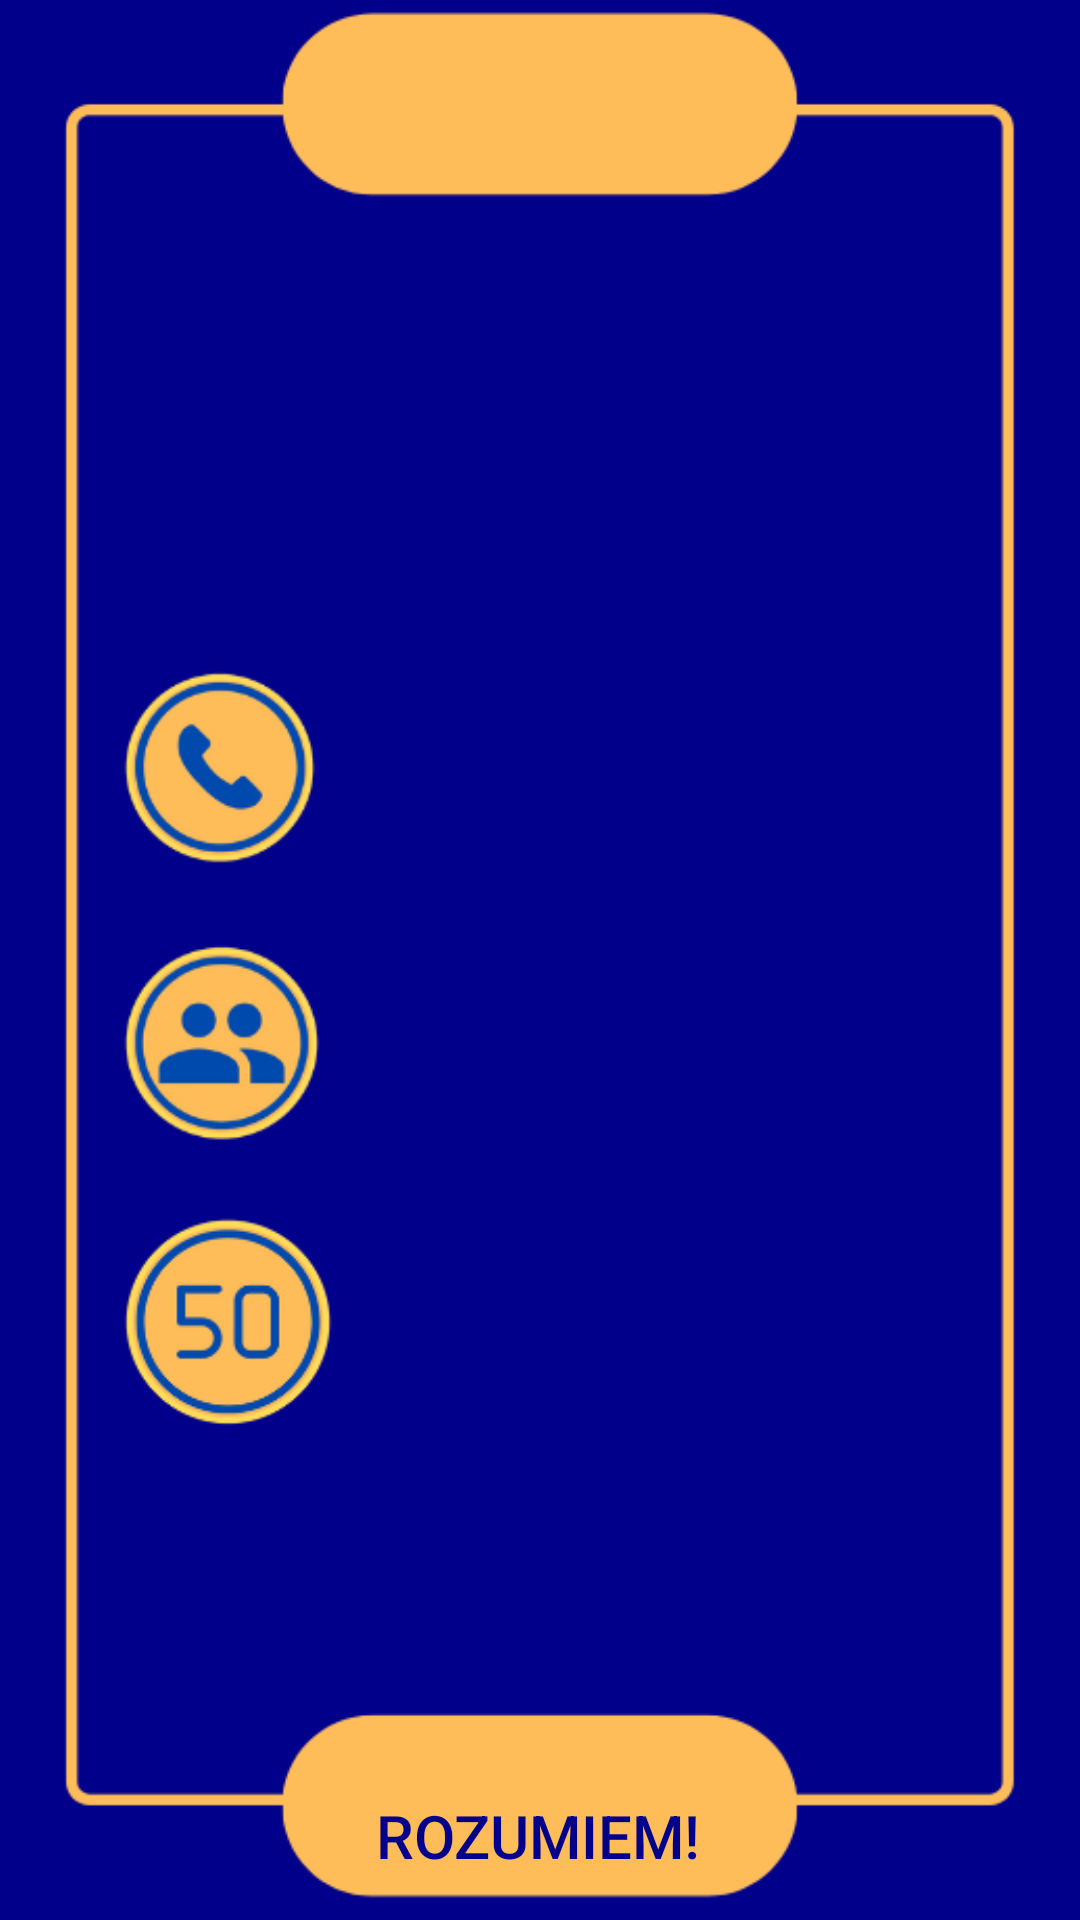

Reconstruct the res/layout file that produces this screen, plus the resources it refers to.
<!-- AndroidManifest.xml: application theme Theme.Mil_app -->
<!-- res/layout/activity_rules.xml -->
<?xml version="1.0" encoding="utf-8"?>
<androidx.constraintlayout.widget.ConstraintLayout xmlns:android="http://schemas.android.com/apk/res/android"
    xmlns:app="http://schemas.android.com/apk/res-auto"
    xmlns:tools="http://schemas.android.com/tools"
    android:layout_width="match_parent"
    android:layout_height="match_parent"
    tools:context=".Rules"
    android:background="@color/darkBlue">

    <ImageView
        android:id="@+id/frame1"
        android:layout_width="match_parent"
        android:layout_height="match_parent"
        android:layout_alignParentBottom="true"
        android:layout_marginBottom="-56dp"
        android:background="#00FFFFFF"
        app:srcCompat="@drawable/rules_frame" />

    <Button
        android:id="@+id/agreeingButton"
        android:layout_width="182dp"
        android:layout_height="wrap_content"
        android:layout_alignParentStart="true"
        android:layout_alignParentEnd="true"
        android:layout_alignParentBottom="true"
        android:layout_marginBottom="4dp"
        android:background="#00FFFFFF"
        android:text="ROZUMIEM!"
        android:textColor="@color/darkBlue"
        android:textSize="60px"
        app:layout_constraintBottom_toBottomOf="parent"
        app:layout_constraintEnd_toEndOf="parent"
        app:layout_constraintHorizontal_bias="0.497"
        app:layout_constraintStart_toStartOf="parent" />

</androidx.constraintlayout.widget.ConstraintLayout>
<!-- resources referenced by this layout -->
<resources>
  <color name="darkBlue">#00008B</color>
  <!-- drawable rules_frame: png bitmap (drawable-v24, 42832 bytes) -->
  <style name="Theme.Mil_app" parent="Theme.MaterialComponents.DayNight.DarkActionBar">
          
          <item name="colorPrimary">@color/purple_500</item>
          <item name="colorPrimaryVariant">@color/purple_700</item>
          <item name="colorOnPrimary">@color/white</item>
          
          <item name="colorSecondary">@color/teal_200</item>
          <item name="colorSecondaryVariant">@color/teal_700</item>
          <item name="colorOnSecondary">@color/black</item>
          
          <item name="android:statusBarColor" tools:targetApi="l">?attr/colorPrimaryVariant</item>
          
      </style>
  <!-- not gathered from this repository: default colours our renderer supplied (Android Studio template values) -->
  <color name="purple_500">#FF6200EE</color>
  <color name="purple_700">#FF3700B3</color>
  <color name="teal_200">#FF03DAC5</color>
  <color name="teal_700">#FF018786</color>
  <color name="black">#FF000000</color>
  <color name="white">#FFFFFFFF</color>
</resources>
